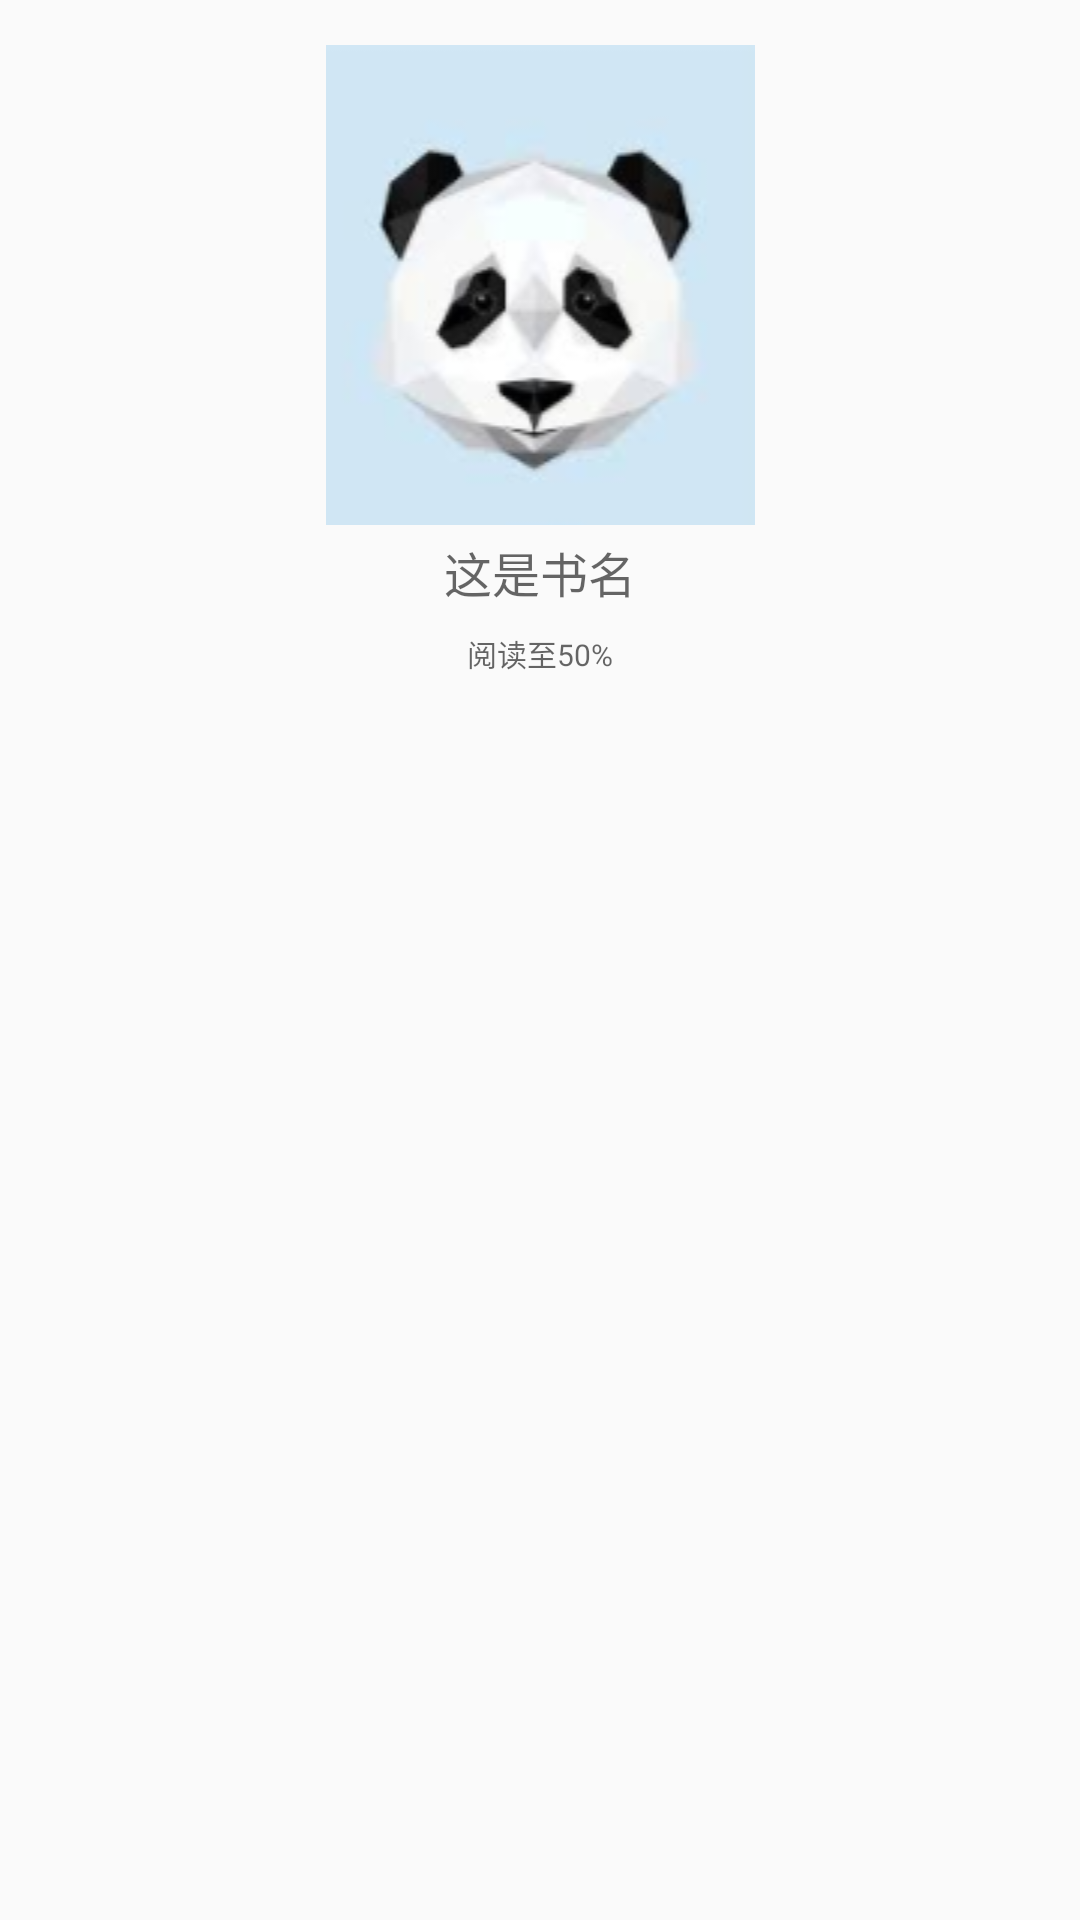

Here is an Android app screen rendered from its layout file. Give the layout XML and the strings, colors and styles it references.
<!-- AndroidManifest.xml: application theme AppTheme -->
<!-- res/layout/shelf_item.xml -->
<?xml version="1.0" encoding="utf-8"?>
<LinearLayout xmlns:android="http://schemas.android.com/apk/res/android"
              android:layout_width="match_parent"
              android:layout_height="wrap_content"
              android:gravity="center_horizontal"
              android:padding="15dp"
              android:orientation="vertical">

    <ImageView
        android:id="@+id/book_shelf_img"
        android:layout_width="match_parent"
        android:layout_height="160dp"
        android:scaleType="fitCenter"
        android:src="@drawable/pic"/>

    <LinearLayout
        android:layout_width="match_parent"
        android:layout_height="wrap_content"
        android:gravity="center_horizontal"
        android:orientation="vertical">

        <TextView
            android:id="@+id/book_shelf_name"
            android:layout_width="wrap_content"
            android:layout_height="wrap_content"
            android:padding="@dimen/book_shelf_item_text_padding"
            android:gravity="center_horizontal"
            android:text="这是书名"
            android:textColor="?android:attr/textColorSecondary"
            android:textSize="16sp"
            />

        <TextView
            android:id="@+id/book_shelf_percent"
            android:layout_width="wrap_content"
            android:layout_height="wrap_content"
            android:gravity="center_horizontal"
            android:maxLines="1"
            android:padding="@dimen/book_shelf_item_text_padding"
            android:textColor="?android:attr/textColorSecondary"
            android:text="阅读至50%"
            android:textSize="10sp"
            />
    </LinearLayout>
</LinearLayout>
<!-- resources referenced by this layout -->
<resources>
  <dimen name="book_shelf_item_text_padding">4dp</dimen>
  <!-- drawable pic: jpg bitmap (drawable, 23915 bytes) -->
  <style name="AppTheme" parent="Theme.AppCompat.DayNight.NoActionBar">
          
          <item name="colorPrimary">@color/colorPrimary</item>
          <item name="colorPrimaryDark">@color/colorPrimaryDark</item>
          <item name="colorAccent">@color/colorAccent</item>
      </style>
  <color name="colorPrimary">#9da49d</color>
  <color name="colorPrimaryDark">#485048</color>
  <color name="colorAccent">#FF4081</color>
</resources>
